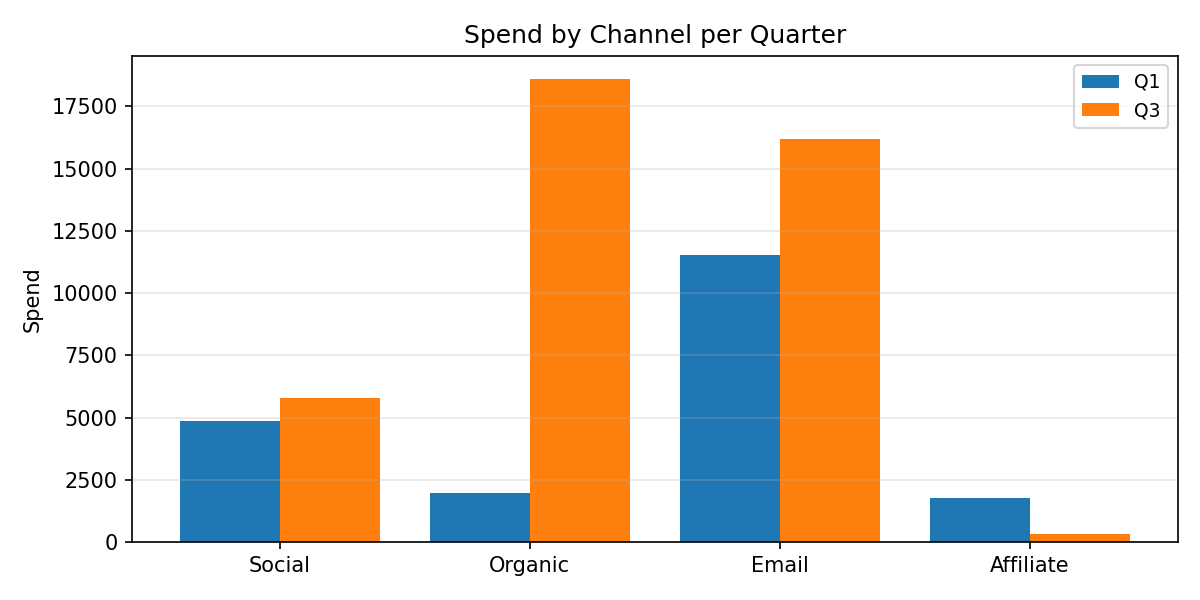

Data behind this chart, as committed beside it:
Category, Q1, Q3
Social, 4877, 5788
Organic, 1963, 18599
Email, 11549, 16186
Affiliate, 1783, 312.8
